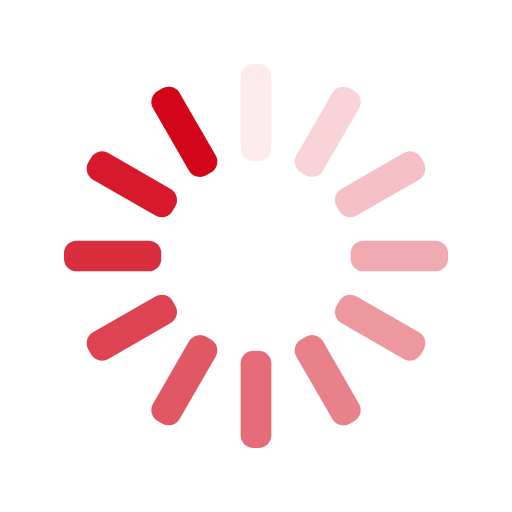
t = 0.00 s
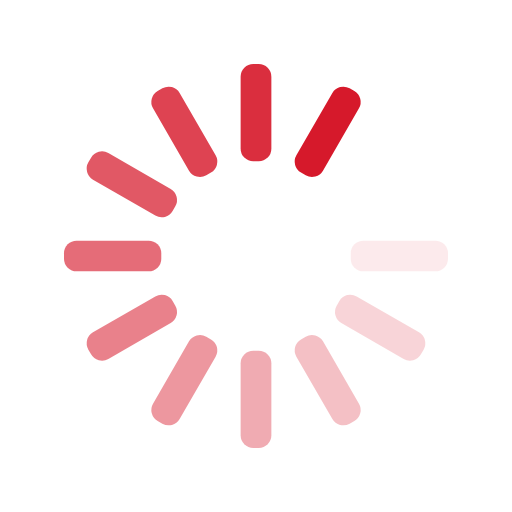
t = 0.29 s
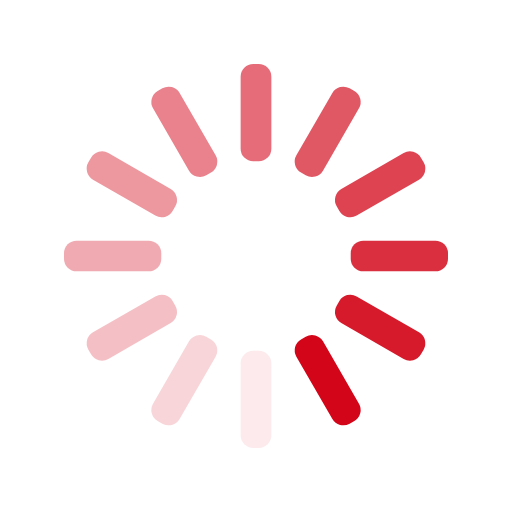
t = 0.58 s
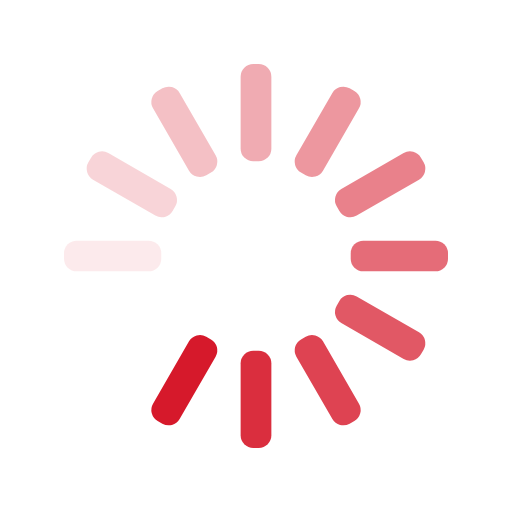
t = 0.86 s

The animated SVG that drew these frames (rendered in a browser with its animation timeline set to each time). Animation: 12 SMIL elements (animate=12); one cycle of 1.15 s, repeats indefinitely.

<?xml version="1.0" encoding="utf-8"?>
<svg xmlns="http://www.w3.org/2000/svg" xmlns:xlink="http://www.w3.org/1999/xlink" style="margin: auto; background: 0 opacity; display: block; shape-rendering: auto; animation-play-state: running; animation-delay: 0s;" width="200px" height="200px" viewBox="0 0 100 100" preserveAspectRatio="xMidYMid">
<g transform="rotate(0 50 50)" style="animation-play-state: running; animation-delay: 0s;">
  <rect x="47" y="12.5" rx="2.47" ry="2.47" width="6" height="19" fill="#d30519" style="animation-play-state: running; animation-delay: 0s;">
    <animate attributeName="opacity" values="1;0" keyTimes="0;1" dur="1.1494252873563218s" begin="-1.053639846743295s" repeatCount="indefinite" style="animation-play-state: running; animation-delay: 0s;"></animate>
  </rect>
</g><g transform="rotate(30 50 50)" style="animation-play-state: running; animation-delay: 0s;">
  <rect x="47" y="12.5" rx="2.47" ry="2.47" width="6" height="19" fill="#d30519" style="animation-play-state: running; animation-delay: 0s;">
    <animate attributeName="opacity" values="1;0" keyTimes="0;1" dur="1.1494252873563218s" begin="-0.9578544061302683s" repeatCount="indefinite" style="animation-play-state: running; animation-delay: 0s;"></animate>
  </rect>
</g><g transform="rotate(60 50 50)" style="animation-play-state: running; animation-delay: 0s;">
  <rect x="47" y="12.5" rx="2.47" ry="2.47" width="6" height="19" fill="#d30519" style="animation-play-state: running; animation-delay: 0s;">
    <animate attributeName="opacity" values="1;0" keyTimes="0;1" dur="1.1494252873563218s" begin="-0.8620689655172414s" repeatCount="indefinite" style="animation-play-state: running; animation-delay: 0s;"></animate>
  </rect>
</g><g transform="rotate(90 50 50)" style="animation-play-state: running; animation-delay: 0s;">
  <rect x="47" y="12.5" rx="2.47" ry="2.47" width="6" height="19" fill="#d30519" style="animation-play-state: running; animation-delay: 0s;">
    <animate attributeName="opacity" values="1;0" keyTimes="0;1" dur="1.1494252873563218s" begin="-0.7662835249042146s" repeatCount="indefinite" style="animation-play-state: running; animation-delay: 0s;"></animate>
  </rect>
</g><g transform="rotate(120 50 50)" style="animation-play-state: running; animation-delay: 0s;">
  <rect x="47" y="12.5" rx="2.47" ry="2.47" width="6" height="19" fill="#d30519" style="animation-play-state: running; animation-delay: 0s;">
    <animate attributeName="opacity" values="1;0" keyTimes="0;1" dur="1.1494252873563218s" begin="-0.6704980842911877s" repeatCount="indefinite" style="animation-play-state: running; animation-delay: 0s;"></animate>
  </rect>
</g><g transform="rotate(150 50 50)" style="animation-play-state: running; animation-delay: 0s;">
  <rect x="47" y="12.5" rx="2.47" ry="2.47" width="6" height="19" fill="#d30519" style="animation-play-state: running; animation-delay: 0s;">
    <animate attributeName="opacity" values="1;0" keyTimes="0;1" dur="1.1494252873563218s" begin="-0.574712643678161s" repeatCount="indefinite" style="animation-play-state: running; animation-delay: 0s;"></animate>
  </rect>
</g><g transform="rotate(180 50 50)" style="animation-play-state: running; animation-delay: 0s;">
  <rect x="47" y="12.5" rx="2.47" ry="2.47" width="6" height="19" fill="#d30519" style="animation-play-state: running; animation-delay: 0s;">
    <animate attributeName="opacity" values="1;0" keyTimes="0;1" dur="1.1494252873563218s" begin="-0.47892720306513414s" repeatCount="indefinite" style="animation-play-state: running; animation-delay: 0s;"></animate>
  </rect>
</g><g transform="rotate(210 50 50)" style="animation-play-state: running; animation-delay: 0s;">
  <rect x="47" y="12.5" rx="2.47" ry="2.47" width="6" height="19" fill="#d30519" style="animation-play-state: running; animation-delay: 0s;">
    <animate attributeName="opacity" values="1;0" keyTimes="0;1" dur="1.1494252873563218s" begin="-0.3831417624521073s" repeatCount="indefinite" style="animation-play-state: running; animation-delay: 0s;"></animate>
  </rect>
</g><g transform="rotate(240 50 50)" style="animation-play-state: running; animation-delay: 0s;">
  <rect x="47" y="12.5" rx="2.47" ry="2.47" width="6" height="19" fill="#d30519" style="animation-play-state: running; animation-delay: 0s;">
    <animate attributeName="opacity" values="1;0" keyTimes="0;1" dur="1.1494252873563218s" begin="-0.2873563218390805s" repeatCount="indefinite" style="animation-play-state: running; animation-delay: 0s;"></animate>
  </rect>
</g><g transform="rotate(270 50 50)" style="animation-play-state: running; animation-delay: 0s;">
  <rect x="47" y="12.5" rx="2.47" ry="2.47" width="6" height="19" fill="#d30519" style="animation-play-state: running; animation-delay: 0s;">
    <animate attributeName="opacity" values="1;0" keyTimes="0;1" dur="1.1494252873563218s" begin="-0.19157088122605365s" repeatCount="indefinite" style="animation-play-state: running; animation-delay: 0s;"></animate>
  </rect>
</g><g transform="rotate(300 50 50)" style="animation-play-state: running; animation-delay: 0s;">
  <rect x="47" y="12.5" rx="2.47" ry="2.47" width="6" height="19" fill="#d30519" style="animation-play-state: running; animation-delay: 0s;">
    <animate attributeName="opacity" values="1;0" keyTimes="0;1" dur="1.1494252873563218s" begin="-0.09578544061302682s" repeatCount="indefinite" style="animation-play-state: running; animation-delay: 0s;"></animate>
  </rect>
</g><g transform="rotate(330 50 50)" style="animation-play-state: running; animation-delay: 0s;">
  <rect x="47" y="12.5" rx="2.47" ry="2.47" width="6" height="19" fill="#d30519" style="animation-play-state: running; animation-delay: 0s;">
    <animate attributeName="opacity" values="1;0" keyTimes="0;1" dur="1.1494252873563218s" begin="0s" repeatCount="indefinite" style="animation-play-state: running; animation-delay: 0s;"></animate>
  </rect>
</g>
<!-- [ldio] generated by https://loading.io/ --></svg>
